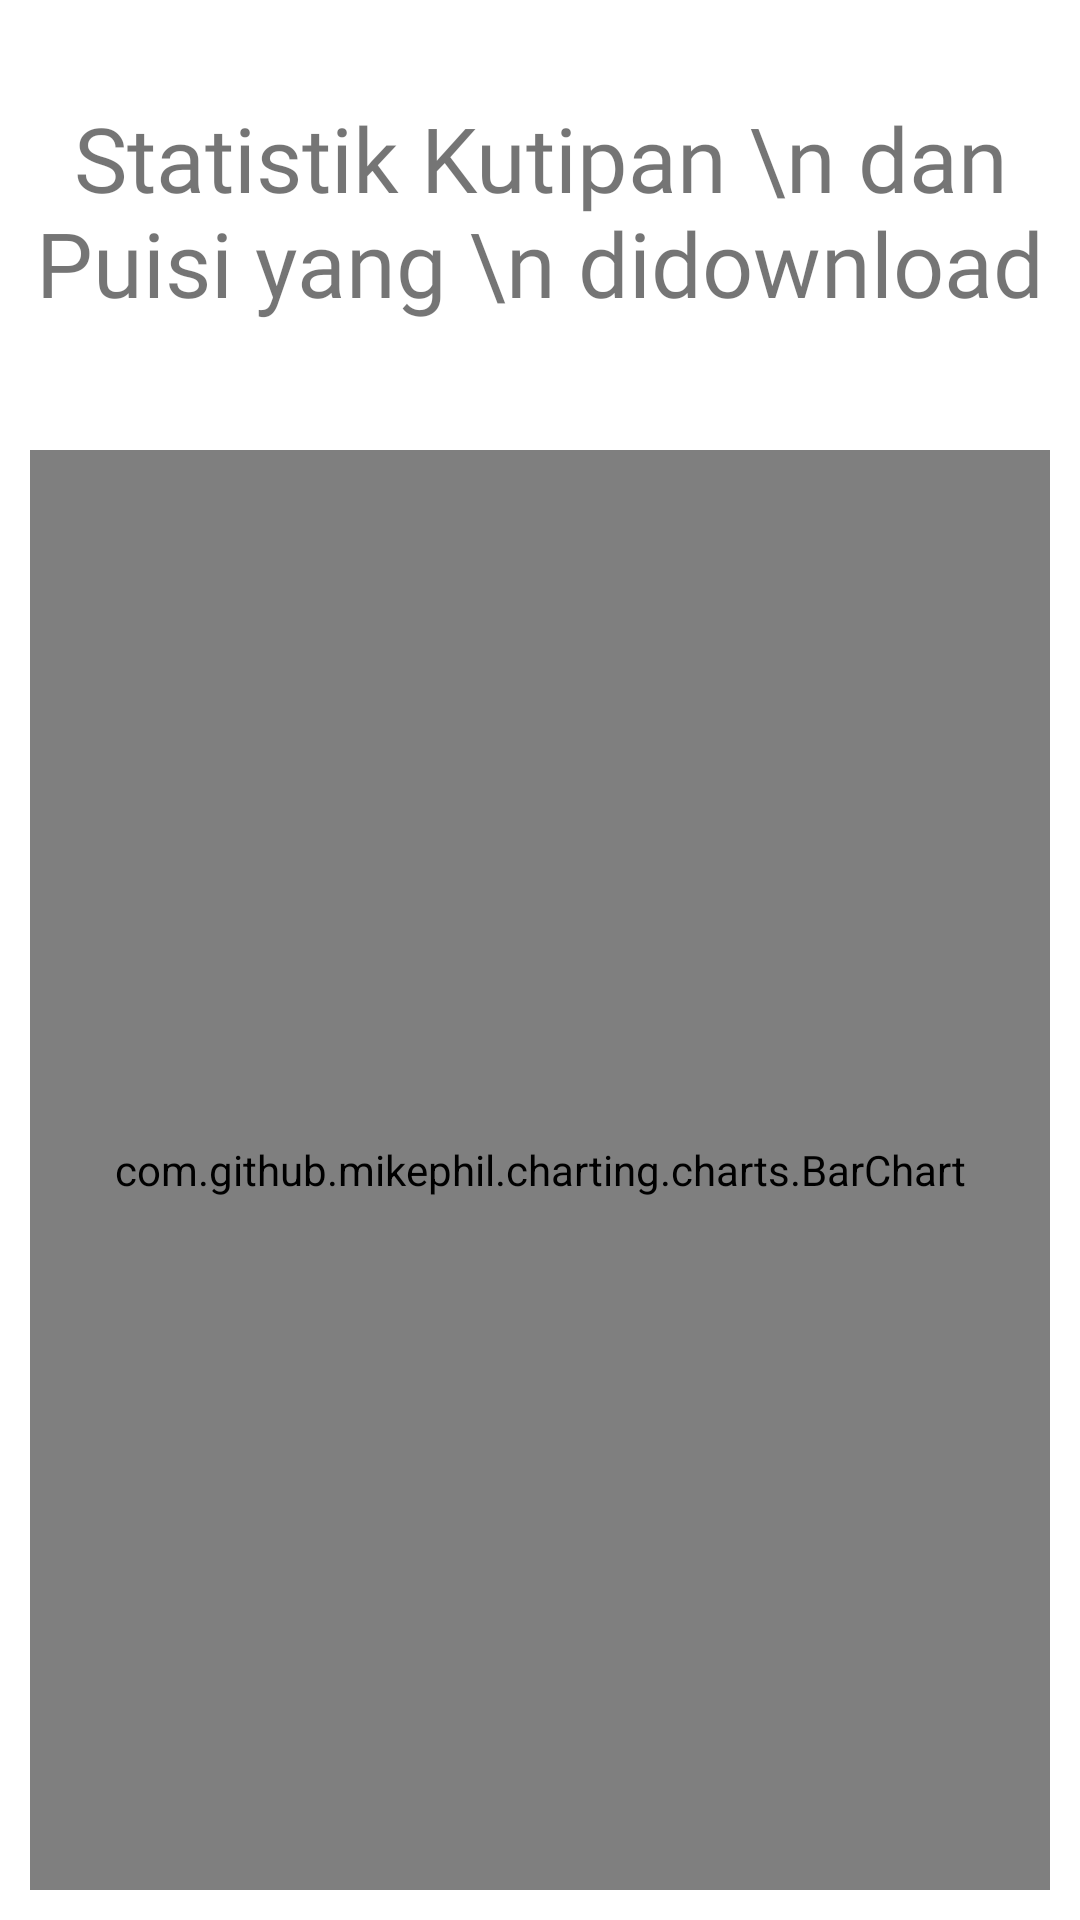

Produce the Android XML layout that renders to this screen, including the resource entries it uses.
<!-- AndroidManifest.xml: application theme AppTheme -->
<!-- res/layout/activity_report3.xml -->
<?xml version="1.0" encoding="utf-8"?>
<RelativeLayout xmlns:android="http://schemas.android.com/apk/res/android"
    xmlns:app="http://schemas.android.com/apk/res-auto"
    xmlns:tools="http://schemas.android.com/tools"
    android:layout_width="match_parent"
    android:layout_height="match_parent"
    android:background="@android:color/white"
    tools:context=".Report.Report3Activity">

    <LinearLayout
        android:id="@+id/LL_Header"
        android:layout_width="match_parent"
        android:layout_height="140dp"
        android:gravity="center"
        android:layout_alignParentTop="true"
        >

        <TextView
            android:layout_width="wrap_content"
            android:layout_height="wrap_content"
            android:text="Statistik Kutipan \n dan Puisi yang \n didownload"
            android:layout_gravity="center"
            android:textSize="30dp"
            android:textAlignment="center"
            android:fontFamily="@font/baloobold"
            />

    </LinearLayout>

    <RelativeLayout
        android:layout_width="match_parent"
        android:layout_height="match_parent"
        android:layout_below="@+id/LL_Header"
        android:padding="10dp">

        <com.github.mikephil.charting.charts.BarChart
            android:id="@+id/barChart"
            android:layout_width="match_parent"
            android:layout_height="match_parent"
            android:background="@android:color/white"
            />

    </RelativeLayout>

</RelativeLayout>
<!-- resources referenced by this layout -->
<resources>
  <style name="AppTheme" parent="Theme.AppCompat.Light.NoActionBar">
          
          <item name="colorPrimary">@color/biruterang</item>
          <item name="colorPrimaryDark">@color/birulaut</item>
          <item name="colorAccent">@color/kuning</item>
          <item name="colorControlNormal">#fff</item>
          <item name="android:statusBarColor">@android:color/transparent</item>
      </style>
  <color name="biruterang">#388792</color>
  <color name="birulaut">#43B4C6</color>
  <color name="kuning">#FFF200</color>
</resources>
